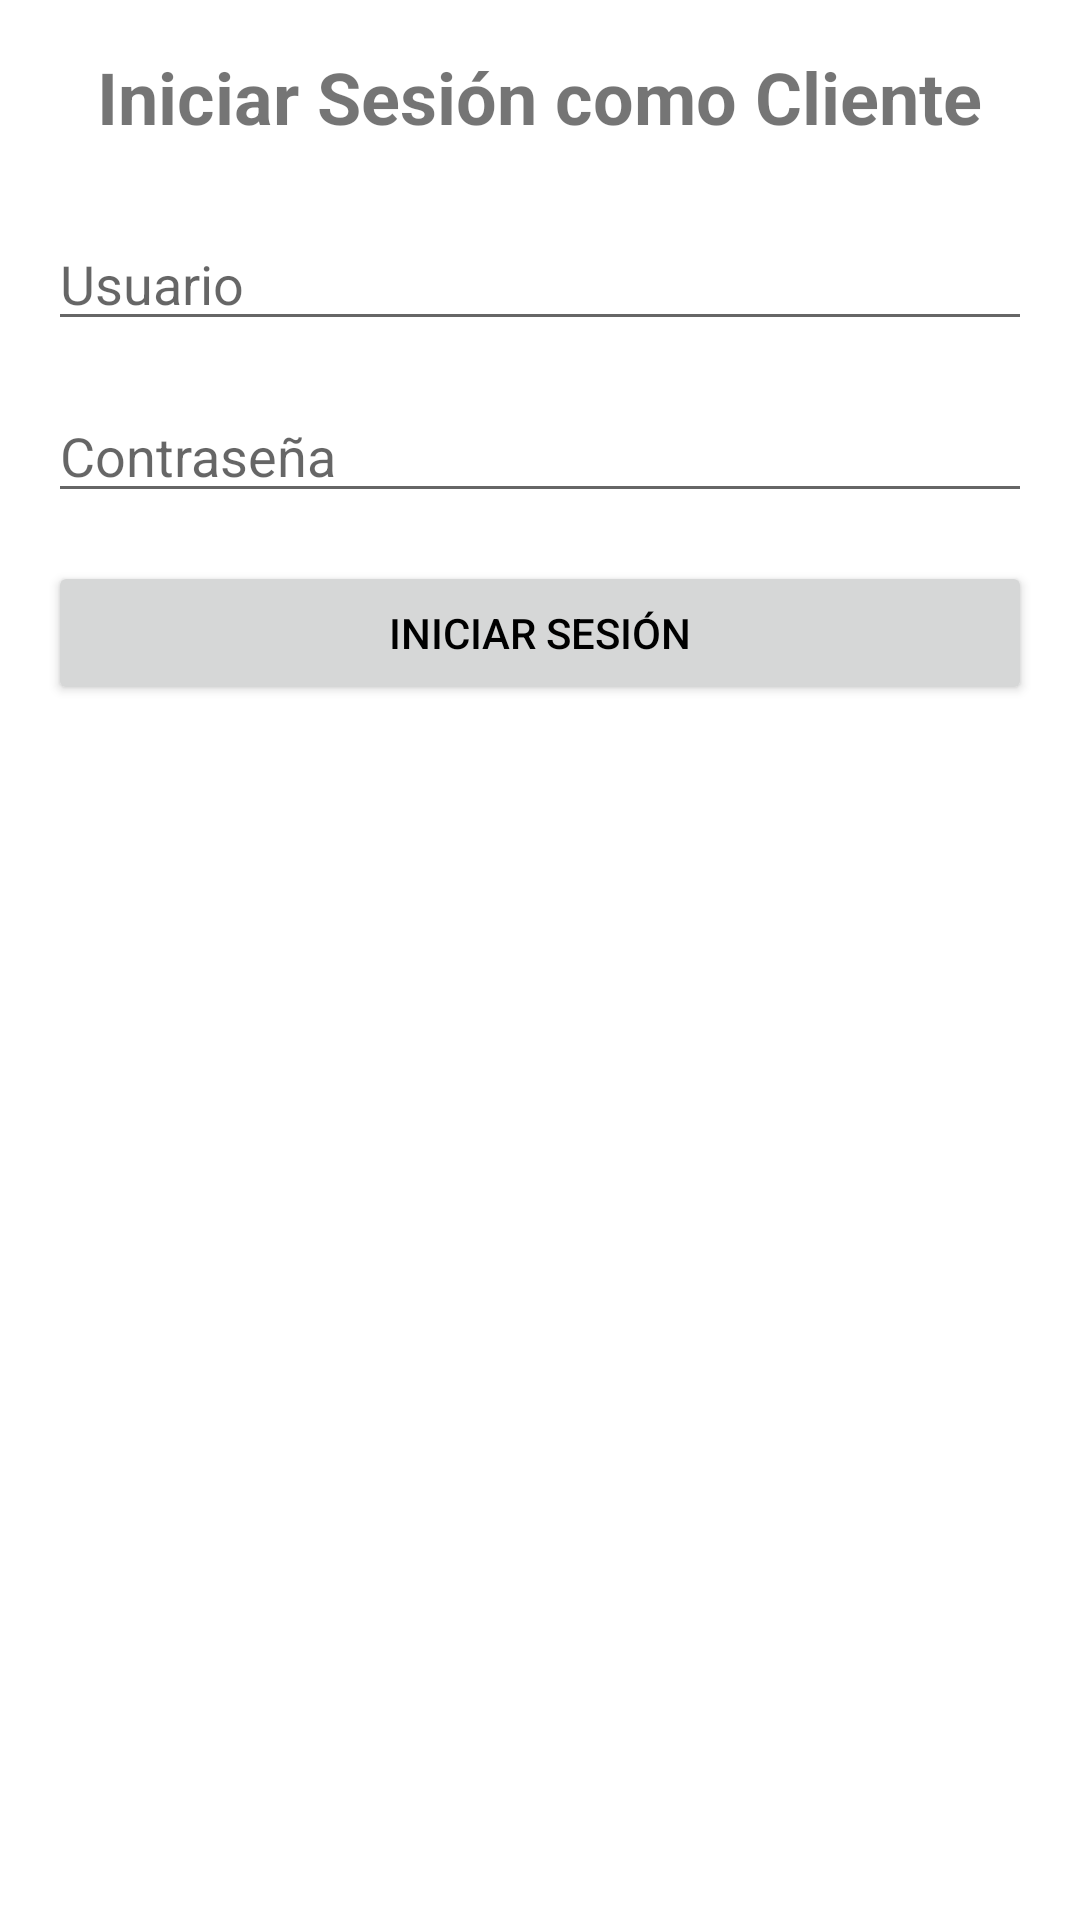

Reconstruct the res/layout file that produces this screen, plus the resources it refers to.
<!-- AndroidManifest.xml: application theme Theme.PersonalTrainer -->
<!-- res/layout/activity_login_cliente.xml -->
<?xml version="1.0" encoding="utf-8"?>
<RelativeLayout xmlns:android="http://schemas.android.com/apk/res/android"
    android:layout_width="match_parent"
    android:layout_height="match_parent"
    android:padding="16dp">

    <TextView
        android:id="@+id/txtTitulo"
        android:layout_width="wrap_content"
        android:layout_height="wrap_content"
        android:text="Iniciar Sesión como Cliente"
        android:textSize="24sp"
        android:textStyle="bold"
        android:layout_centerHorizontal="true"
        android:layout_marginBottom="24dp" />

    <EditText
        android:id="@+id/edtUsuarioLogin"
        android:layout_width="match_parent"
        android:layout_height="wrap_content"
        android:hint="Usuario"
        android:inputType="text"
        android:layout_below="@id/txtTitulo" />

    <EditText
        android:id="@+id/edtPasswordLogin"
        android:layout_width="match_parent"
        android:layout_height="wrap_content"
        android:hint="Contraseña"
        android:inputType="textPassword"
        android:layout_below="@id/edtUsuarioLogin"
        android:layout_marginTop="16dp" />

    <Button
        android:id="@+id/btnIniciarSesion"
        android:layout_width="match_parent"
        android:layout_height="wrap_content"
        android:text="Iniciar Sesión"
        android:layout_below="@id/edtPasswordLogin"
        android:layout_marginTop="16dp" />

</RelativeLayout>
<!-- resources referenced by this layout -->
<resources>
  <style name="Theme.PersonalTrainer" parent="Theme.AppCompat.Light.DarkActionBar">
          
          <item name="colorPrimary">@color/purple_500</item>
          <item name="colorPrimaryDark">@color/purple_700</item>
          <item name="colorAccent">@color/teal_200</item>
  
          
          <item name="android:statusBarColor">@color/purple_700</item>
          <item name="android:navigationBarColor">@color/black</item>
          <item name="android:textColorPrimary">@color/black</item>
          <item name="android:windowBackground">@color/white</item>
      </style>
  <!-- not gathered from this repository: default colours our renderer supplied (Android Studio template values) -->
  <color name="purple_500">#FF6200EE</color>
  <color name="purple_700">#FF3700B3</color>
  <color name="teal_200">#FF03DAC5</color>
  <color name="black">#FF000000</color>
  <color name="white">#FFFFFFFF</color>
</resources>
